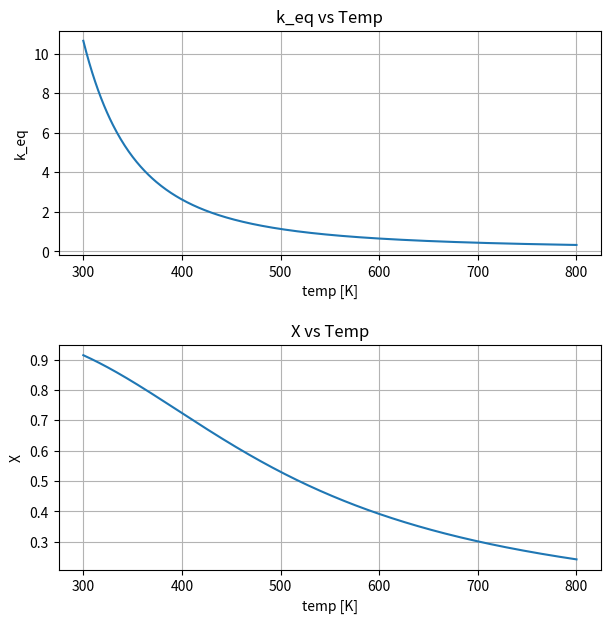

This figure's Python source:
import matplotlib.pyplot as plt
import numpy as np


deltaH = -14000
deltaS = -27
r = 8.31451
temps = np.linspace(300,800,501,)
k_eq = np.exp(-(deltaH - temps * deltaS) / (r * temps))


fig = plt.figure(figsize=(7,7))
fig.subplots_adjust(hspace=0.4)
ax = fig.add_subplot(2, 1, 1)
ax.plot(temps, k_eq, zorder=2)
ax.set_xlabel('temp [K]')
ax.set_ylabel('k_eq')
ax.set_title("k_eq vs Temp")
ax.grid(linestyle='-', color='0.7', zorder=0)

ax = fig.add_subplot(2, 1, 2)
ax.plot(temps, k_eq / (k_eq + 1), zorder=2)
ax.set_xlabel('temp [K]')
ax.set_ylabel('X')
ax.set_title("X vs Temp")
ax.grid(linestyle='-', color='0.7', zorder=0)
fig.savefig("X vs Temp", dpi=288)
